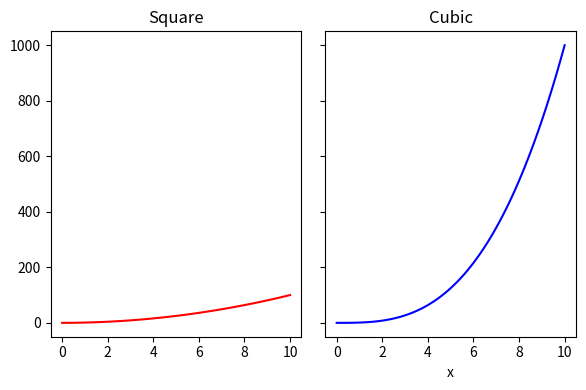

Recreate this plot in Python.
import matplotlib.pyplot as plt
import numpy as np

fig, ax = plt.subplots(1, 2, figsize=(6, 4), sharey=True)

x = np.linspace(0, 10, 100)

ax[0].plot(x, np.power(x,2),color="red")
ax[0].set_title('Square')

ax[1].plot(x, np.power(x,3),color="blue")
ax[1].set_title('Cubic')

plt.xlabel('x')
plt.tight_layout()
plt.show()